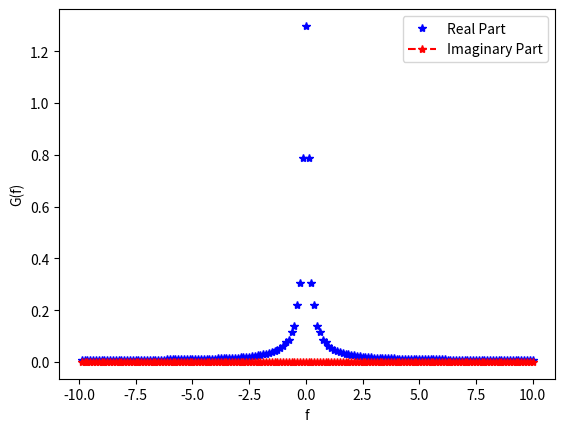

The matplotlib source for this figure:
import numpy as np
import matplotlib.pyplot as plt


#g(x) = exp(-|x|**0.5) - exp(-2) -4<x<4 delta_x=0.05

#0-8 20*8+1=161
dx = 0.05
N = int((4 - (-4)) / dx)
df = (1 / N) / dx
fs = 1 / dx

# sampling
f = []
for i in range(N):
    f.append(i * dx)
f = np.array(f)
g1 = np.exp(-np.abs(f - 4)**0.5) - np.exp(-2)

# Compute the Fourier transform of g(x)

Gd = np.fft.fft(g1)
m = np.linspace(0, 161, 161)

# Mapping
G1 = []
f_coord = []
for m in range(N):
    if m <= N / 2:
        f_coord.append(m * df)
        G1.append(Gd[m] * dx)
    else:
        f_coord.append(m * df - fs)
        G1.append(Gd[m] * dx)

# Modulation
#fs/N 0.1242
f_coord = np.array(f_coord)

#x1 = -4
G = []
for i in range(len(f_coord)):
    fp = 1j * 8 * np.pi * f_coord[i]
    t = np.exp(fp)
    G.append(t * G1[i])

pts = []
for i in range(len(G)):
    temp = []
    temp = tuple([f_coord[i], G[i]])

    pts.append(temp)
G = np.array(G)

plt.plot(f_coord, G.real, "b*", label="Real Part")
plt.plot(f_coord, G.imag, "r*--", label="Imaginary Part")
plt.xlabel("f")
plt.ylabel("G(f)")
plt.legend()
plt.savefig("5_1.png")
plt.show()
